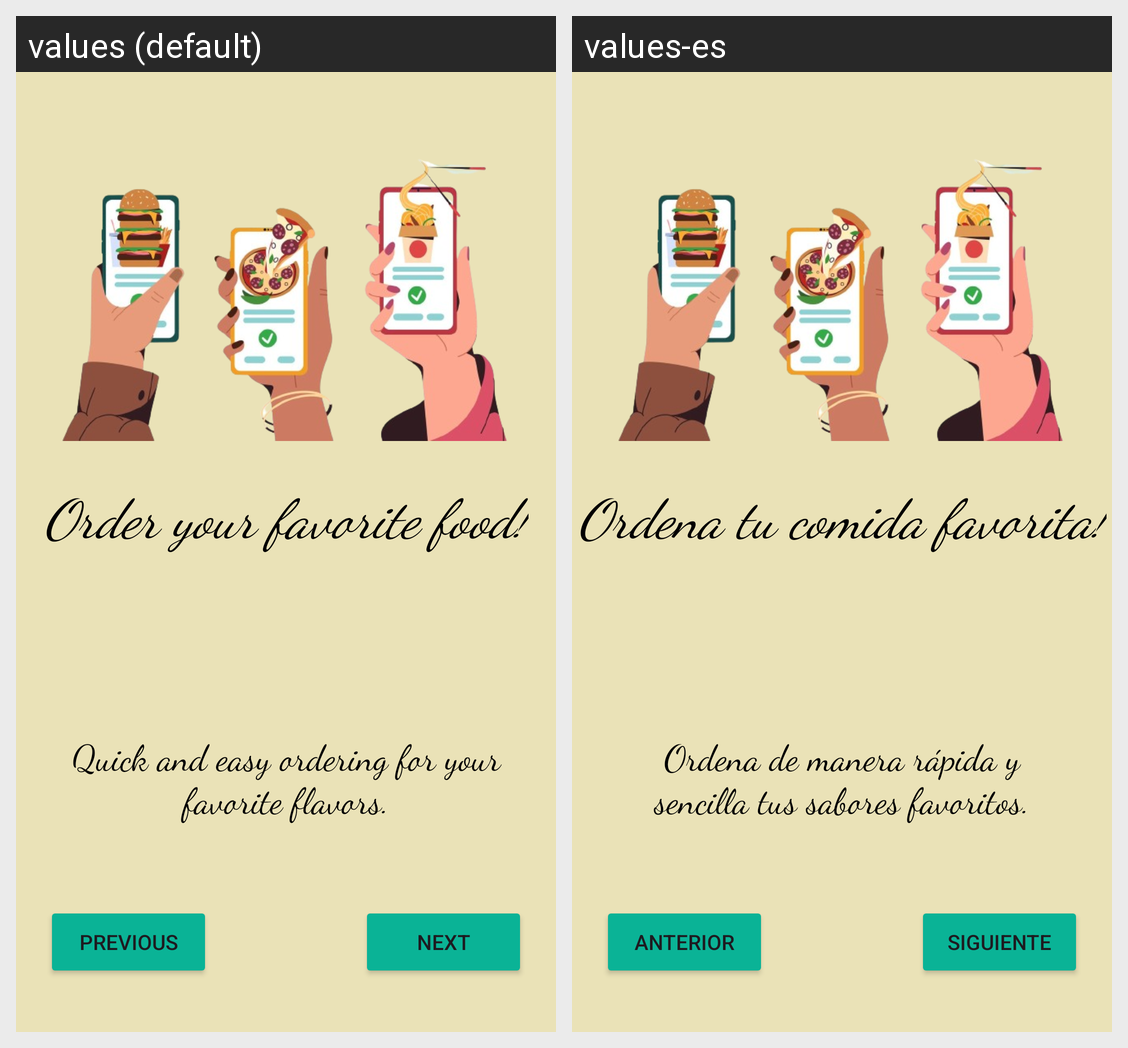

The same Android screen rendered under two of its app's locales, left to right. List the strings drawn on it with the default value and each locale's translation.
Android screen res/layout/fragment_second.xml rendered under 2 locales, left to right: values (default), values-es. Device: Nexus 5 (rendered at 1080×1920; each locale shown at half size, 540×960, under a caption strip naming it); theme Theme.Comandas.
Strings drawn on this screen, with the default value and each locale's value (text and hints the layout hard-codes, and strings that could not be matched under every locale, appear in the picture but are not listed):

favorite
  values: Order your favorite food!
  values-es: Ordena tu comida favorita!

favoritetext
  values: Quick and easy ordering for your favorite flavors.
  values-es: Ordena de manera rápida y sencilla tus sabores favoritos.

next
  values: Next
  values-es: Siguiente

previous
  values: Previous
  values-es: Anterior
